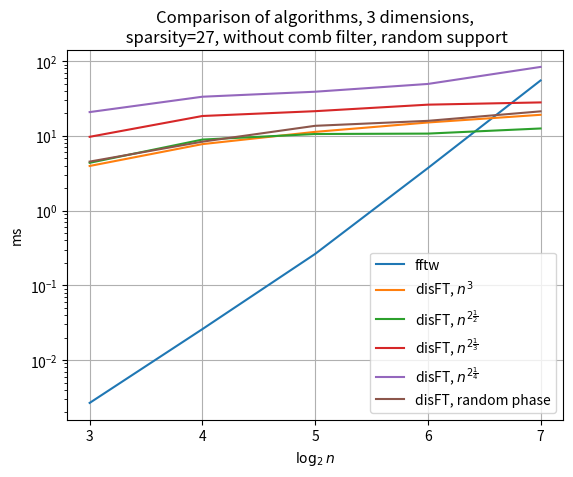

Write Python code to recreate this figure.
import matplotlib.pyplot as plt
import numpy as np

milsec = 1e6

p = [
    3,
    4,
    5,
    6,
    7,
]
fftw = [
    2670,
    25942,
    263053,
    3702702,
    55129729,
]
rank1 = [
    3954893,
    7755332,
    11312490,
    15105190,
    19141955,
]
rank2 = [
    4360903,
    8921670,
    10592242,
    10726630,
    12558089,
]
rank3 = [
    9712045,
    18447490,
    21399027,
    26161412,
    28036076,
]
rank4 = [
    20814345,
    33410646,
    38975980,
    49523968,
    83686640,
]
rand_phase = [
    4526637,
    8362649,
    13632777,
    15887589,
    21287620,
]

ax = plt.axes()
ax.set_xticks(p)

graphs = {
    'fftw': fftw,
    'disFT, $n^3$': rank1,
    r'disFT, $n^{2\frac{1}{2}}$': rank2,
    r'disFT, $n^{2\frac{1}{3}}$': rank3,
    r'disFT, $n^{2\frac{1}{4}}$': rank4,
    r'disFT, random phase' : rand_phase,
}

for gr in graphs.items():
    plt.plot(p, np.array(gr[1]) / milsec, label=gr[0])

plt.legend()
plt.title("Comparison of algorithms, 3 dimensions,\n sparsity=27, without comb filter, random support")
plt.xlabel(r"$\log_2 n$")
plt.ylabel("ms")
plt.grid()
plt.yscale('log')
#plt.show()
plt.savefig('without_comb.png', dpi=300)
